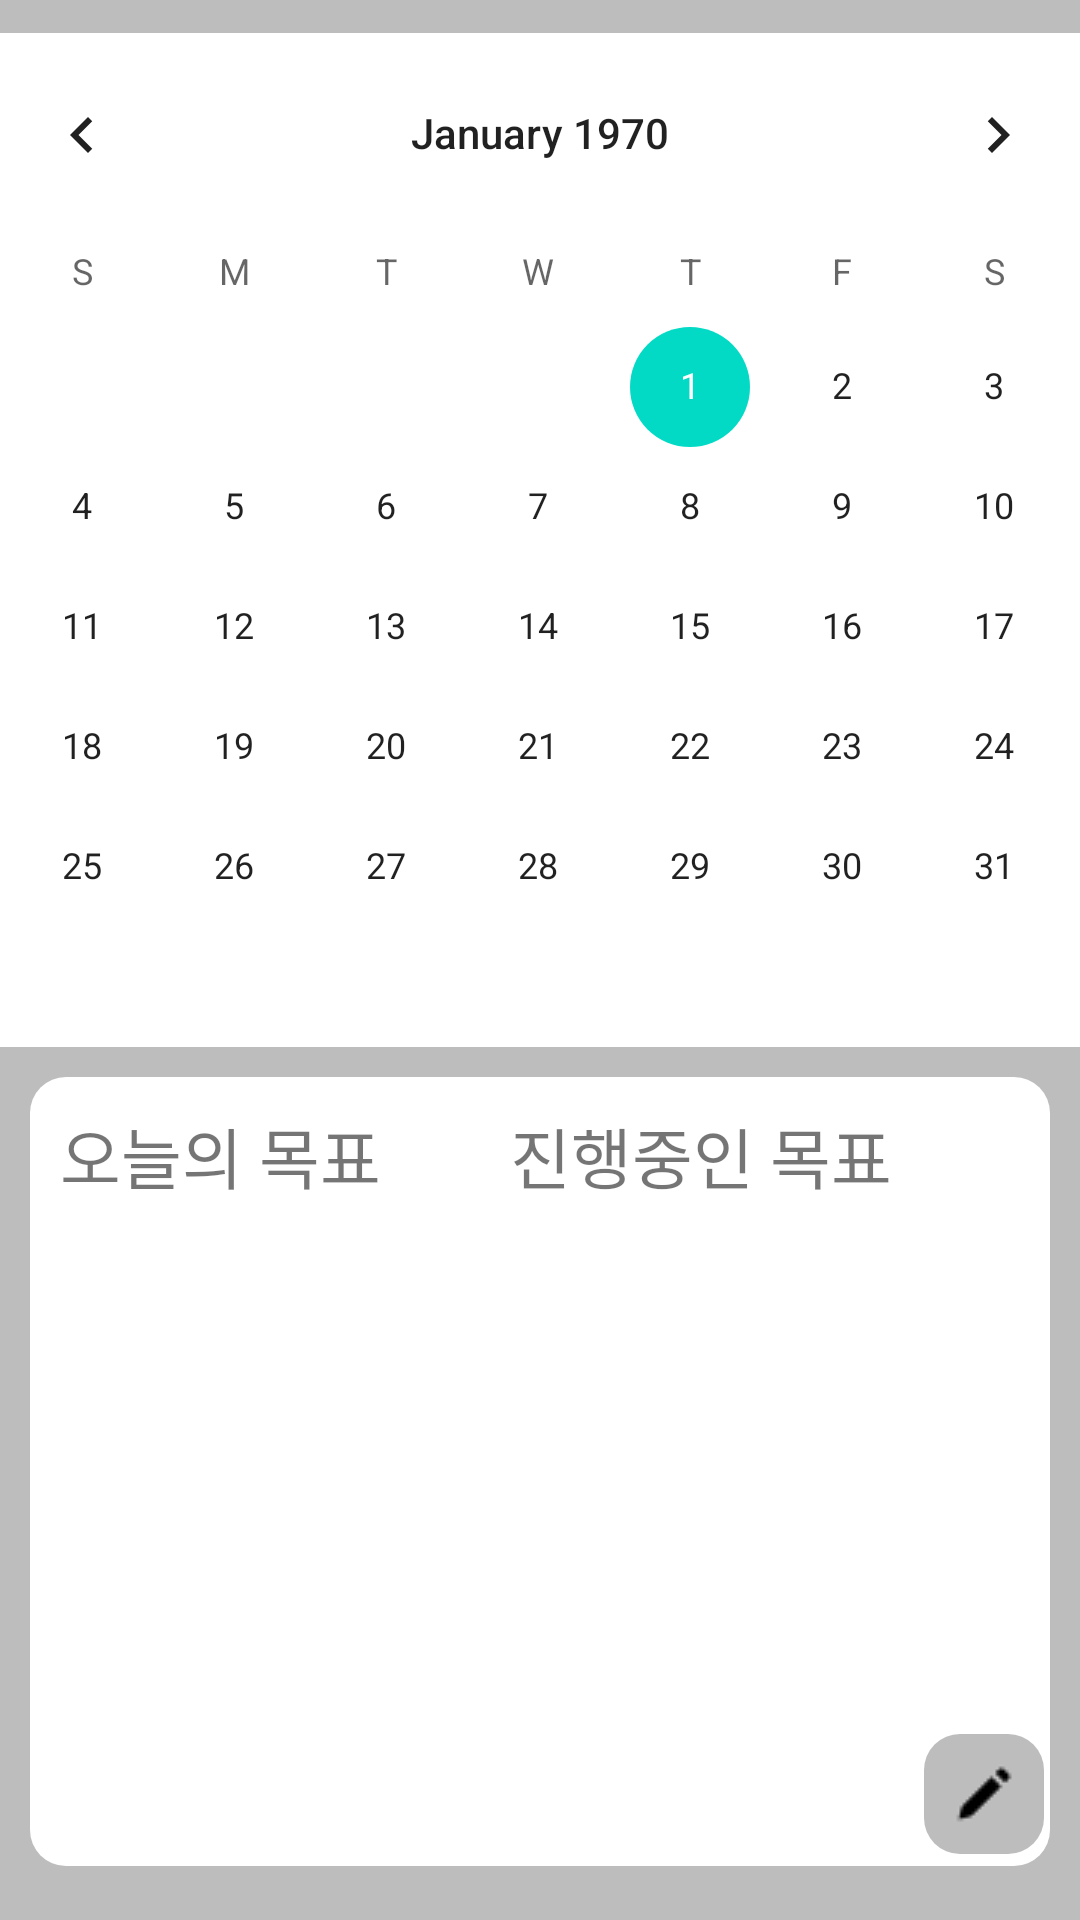

The Android layout XML behind this screen, and the referenced resources:
<!-- AndroidManifest.xml: application theme Theme.YouthNeverDie -->
<!-- res/layout/fragment_openbook.xml -->
<?xml version="1.0" encoding="utf-8"?>
<LinearLayout
    android:id="@+id/openbook_layout"
    xmlns:android="http://schemas.android.com/apk/res/android"
    xmlns:tools="http://schemas.android.com/tools"
    xmlns:app="http://schemas.android.com/apk/res-auto"
    android:layout_width="match_parent"
    android:layout_height="match_parent"
    android:orientation="vertical"
    android:gravity="center"
    android:background="@color/gray"
    tools:context=".fragment.OpenbookFragment">
    <TextView
        android:layout_width="wrap_content"
        android:layout_height="wrap_content"
        android:id="@+id/select_date_openbook"
        android:visibility="invisible"
        android:text="선택된 날짜"
        android:textSize="0dp"/>
    <CalendarView
        android:id="@+id/calendar"
        android:layout_width="396dp"
        android:layout_height="wrap_content"
        android:layout_centerInParent="true"
        android:layout_marginTop="10dp"
        android:background="@drawable/round_button"
        />
    <RelativeLayout
        android:id="@+id/godajim_layout"
        android:layout_width="match_parent"
        android:layout_height="match_parent"
        android:layout_marginTop="10dp"
        android:layout_marginBottom="10dp">
        <TextView
            android:id="@+id/today_target"
            android:layout_width="190dp"
            android:layout_height="match_parent"
            android:padding="10dp"
            android:gravity="left"
            android:text="오늘의 목표"
            android:fontFamily="@font/modu_bold"
            android:textSize="22dp"
            android:layout_alignParentBottom="true"
            android:background="@drawable/round_button"
            app:layout_constraintLeft_toLeftOf="parent"
            android:layout_marginLeft="10dp"
            android:layout_marginBottom="8dp"
            tools:ignore="MissingConstraints" />
        <ListView
            android:id="@+id/openbook_today_list"
            android:padding="5dp"
            android:layout_width="190dp"
            android:layout_height="match_parent"
            android:layout_alignTop="@id/today_target"
            android:layout_alignRight="@id/today_target"
            android:layout_marginBottom="10dp"
            android:layout_marginTop="35dp"/>
        <TextView
            android:id="@+id/term_target"
            android:layout_width="190dp"
            android:layout_height="match_parent"
            android:gravity="left"
            android:padding="10dp"
            android:layout_alignParentRight="true"
            android:background="@drawable/round_button"
            android:layout_marginRight="10dp"
            android:layout_marginBottom="8dp"
            android:text="진행중인 목표"
            android:fontFamily="@font/modu_bold"
            android:textSize="22dp"
            app:layout_constraintRight_toRightOf="parent"
            tools:ignore="MissingConstraints" />
        <ListView
            android:id="@+id/openbook_term_list"
            android:padding="5dp"
            android:layout_width="190dp"
            android:layout_height="match_parent"
            android:layout_marginBottom="10dp"
            android:layout_alignTop="@id/term_target"
            android:layout_alignRight="@id/term_target"
            android:layout_marginTop="35dp"/>
        <androidx.appcompat.widget.AppCompatImageButton
            android:id="@+id/go_dagim_btn"
            android:layout_width="40dp"
            android:layout_height="40dp"
            android:layout_alignParentBottom="true"
            android:layout_alignParentEnd="true"
            android:layout_marginBottom="12dp"
            android:layout_marginEnd="12dp"
            android:src="@drawable/ic_pen"
            android:background="@drawable/dagim_round_button"/>
    </RelativeLayout>
</LinearLayout>
<!-- resources referenced by this layout -->
<resources>
  <color name="gray">#BDBDBD</color>
  <!-- drawable dagim_round_button (drawable) -->
  <?xml version="1.0" encoding="utf-8"?>
  <shape xmlns:android="http://schemas.android.com/apk/res/android"
      android:padding="10dp"
      android:shape="rectangle" >
      <solid android:color="@color/gray"/>
      <corners
          android:bottomLeftRadius="12dp"
          android:bottomRightRadius="12dp"
          android:topLeftRadius="12dp"
          android:topRightRadius="12dp" />
  </shape>
  <!-- drawable ic_pen: png bitmap (drawable, 469 bytes) -->
  <!-- drawable round_button (drawable) -->
  <?xml version="1.0" encoding="utf-8"?>
  <shape xmlns:android="http://schemas.android.com/apk/res/android"
      android:padding="10dp"
      android:shape="rectangle" >
      <solid android:color="@color/white"/>
      <corners
          android:bottomLeftRadius="12dp"
          android:bottomRightRadius="12dp"
          android:topLeftRadius="12dp"
          android:topRightRadius="12dp" />
  </shape>
  <style name="Theme.YouthNeverDie" parent="Theme.MaterialComponents.DayNight.DarkActionBar">
          
          <item name="colorPrimary">@color/dark_gray</item>
          <item name="colorPrimaryVariant">@color/purple_700</item>
          <item name="colorOnPrimary">@color/white</item>
          
          <item name="colorSecondary">@color/teal_200</item>
          <item name="colorSecondaryVariant">@color/teal_700</item>
          <item name="colorOnSecondary">@color/black</item>
          
          <item name="android:statusBarColor">?attr/colorPrimaryVariant</item>
          
      </style>
  <color name="white">#FFFFFFFF</color>
  <color name="dark_gray">#5F5F5F</color>
  <color name="purple_700">#FF3700B3</color>
  <color name="teal_200">#FF03DAC5</color>
  <color name="teal_700">#FF018786</color>
  <color name="black">#FF000000</color>
</resources>
